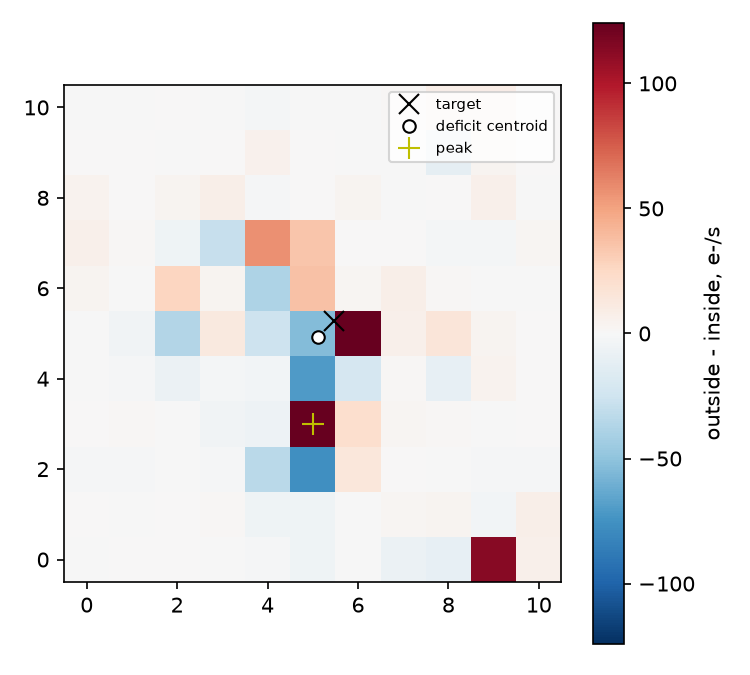

The data file committed next to this chart (first rows):
-6.543807983398437500e-01, 4.413604736328125000e-01, 2.103500366210937500e-01, -7.843399047851562500e-01, -2.052772521972656250e+00, -5.343681335449218750e+00, -3.419647216796875000e-01, -7.580551147460937500e+00, -1.006610107421875000e+01, 1.124473876953125000e+02, 6.060302734375000000e+00
-2.849578857421875000e-02, -5.914688110351562500e-01, 1.075592041015625000e-01, 7.047348022460937500e-01, -5.823043823242187500e+00, -5.392272949218750000e+00, -5.438537597656250000e-01, 1.774444580078125000e+00, 2.673675537109375000e+00, -3.453857421875000000e+00, 6.666534423828125000e+00
-1.992538452148437500e+00, -1.635231018066406250e+00, -1.192481994628906250e+00, -2.027137756347656250e+00, -3.373754882812500000e+01, -7.636206054687500000e+01, 1.413684082031250000e+01, 2.597198486328125000e-01, -6.821289062500000000e-01, -1.840927124023437500e+00, -2.039199829101562500e+00
4.783401489257812500e-01, 9.649810791015625000e-01, -3.778610229492187500e-01, -4.381896972656250000e+00, -6.665435791015625000e+00, 1.240217285156250000e+02, 2.104092407226562500e+01, 1.815002441406250000e+00, 7.129974365234375000e-01, -6.766281127929687500e-01, -9.697723388671875000e-02
-5.895996093750000000e-01, -1.844734191894531250e+00, -7.672500610351562500e+00, -2.843246459960937500e+00, -3.642303466796875000e+00, -7.087820434570312500e+01, -2.088772583007812500e+01, 1.264801025390625000e+00, -1.073297119140625000e+01, 4.110183715820312500e+00, -1.323165893554687500e-01
-8.388061523437500000e-01, -4.470268249511718750e+00, -3.658709716796875000e+01, 1.145837402343750000e+01, -2.597573852539062500e+01, -5.445727539062500000e+01, 1.232257080078125000e+02, 5.671112060546875000e+00, 1.463919067382812500e+01, 3.298721313476562500e+00, -2.597198486328125000e-01
3.136352539062500000e+00, -4.852600097656250000e-01, 2.685711669921875000e+01, 2.798858642578125000e+00, -3.904470825195312500e+01, 3.649462890625000000e+01, 2.402832031250000000e+00, 6.618438720703125000e+00, 1.274291992187500000e+00, -1.273208618164062500e+00, -6.337966918945312500e-01
5.581451416015625000e+00, 7.381896972656250000e-01, -5.306030273437500000e+00, -2.920062255859375000e+01, 5.646008300781250000e+01, 3.456170654296875000e+01, -1.887664794921875000e-01, -1.063995361328125000e-01, -3.008712768554687500e+00, -2.854896545410156250e+00, 2.138420104980468750e+00
4.526962280273437500e+00, 4.084320068359375000e-01, 2.692932128906250000e+00, 6.896697998046875000e+00, -2.099365234375000000e+00, -2.702636718750000000e-01, 2.979858398437500000e+00, -1.157073974609375000e+00, -4.867553710937500000e-02, 6.069168090820312500e+00, -1.072494506835937500e+00
2.539291381835937500e-01, 2.133941650390625000e-01, -9.854049682617187500e-01, -8.143615722656250000e-02, 4.595932006835937500e+00, -1.555633544921875000e-01, -6.466064453125000000e-01, -8.660583496093750000e-01, -1.132379150390625000e+01, 2.688186645507812500e+00, -2.895126342773437500e-01
-9.099349975585937500e-01, -5.142898559570312500e-01, 2.731704711914062500e-01, -1.220840454101562500e+00, -2.445579528808593750e+00, -9.990005493164062500e-01, -7.927856445312500000e-01, 9.246826171875000000e-01, 7.151992797851562500e+00, 7.819152832031250000e+00, 3.987731933593750000e-01
